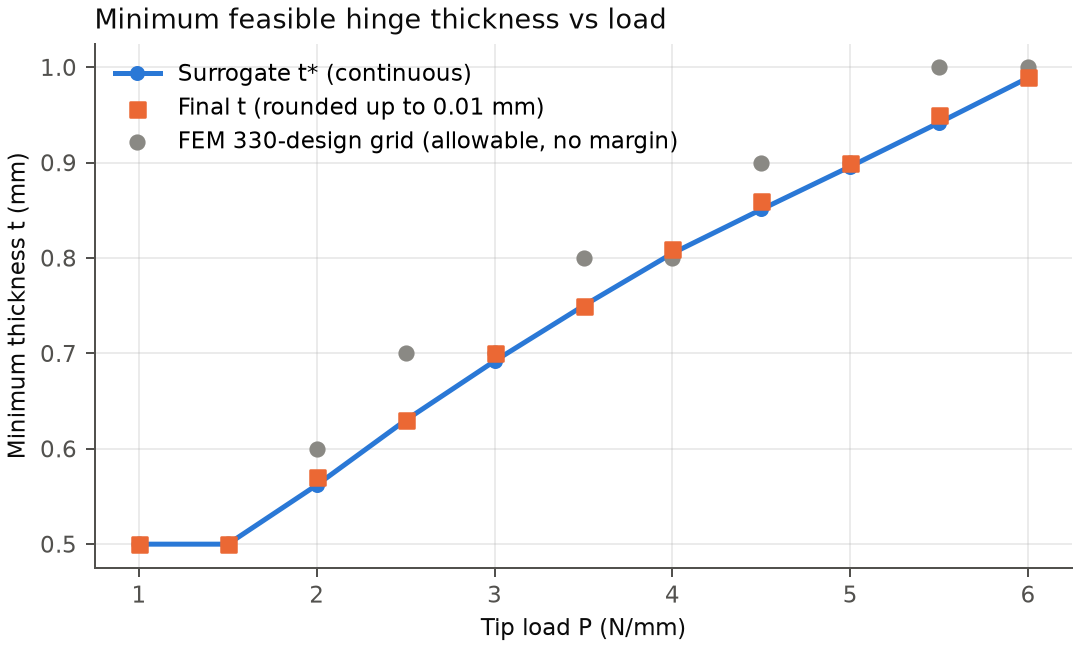

The table this chart was drawn from, first rows:
load_P_N_per_mm, feasible, t_star_mm, a_at_t_star_mm, b_at_t_star_mm, sigma_F_at_t_star_MPa, rounded_design_inside_range, a_mm, b_mm, t_mm, sigma_F_pred_MPa, feasible_ab_share_at_t
1.0, True, 0.5, 2.7, 1.06, 143, True, 2.7, 1.06, 0.5, 143, 1.0
1.5, True, 0.5, 2.7, 1.06, 214.6, True, 2.7, 1.06, 0.5, 214.6, 0.991
2.0, True, 0.562, 2.96, 1.12, 226.9, True, 3.0, 1.13, 0.57, 221.2, 0.7177
2.5, True, 0.63, 3.26, 1.2, 227.1, True, 3.26, 1.2, 0.63, 227.1, 0.0002941
3.0, True, 0.692, 3.1, 1.65, 226.5, True, 3.12, 1.66, 0.7, 221.5, 0.4017
3.5, True, 0.75, 3.12, 1.61, 227.1, True, 3.12, 1.61, 0.75, 227.1, 0.0001961
4.0, True, 0.805, 3.42, 1.79, 227, True, 3.42, 1.78, 0.81, 224.2, 0.1876
4.5, True, 0.851, 3.5, 1.8, 226.8, True, 3.56, 1.84, 0.86, 221.9, 0.2941
5.0, True, 0.896, 3.76, 1.96, 227, True, 3.78, 1.97, 0.9, 225, 0.02804
5.5, True, 0.942, 3.86, 1.99, 227.1, True, 3.86, 1.98, 0.95, 223.6, 0.1426
6.0, True, 0.989, 3.86, 1.94, 227, True, 3.9, 1.97, 0.99, 226.6, 0.01127
